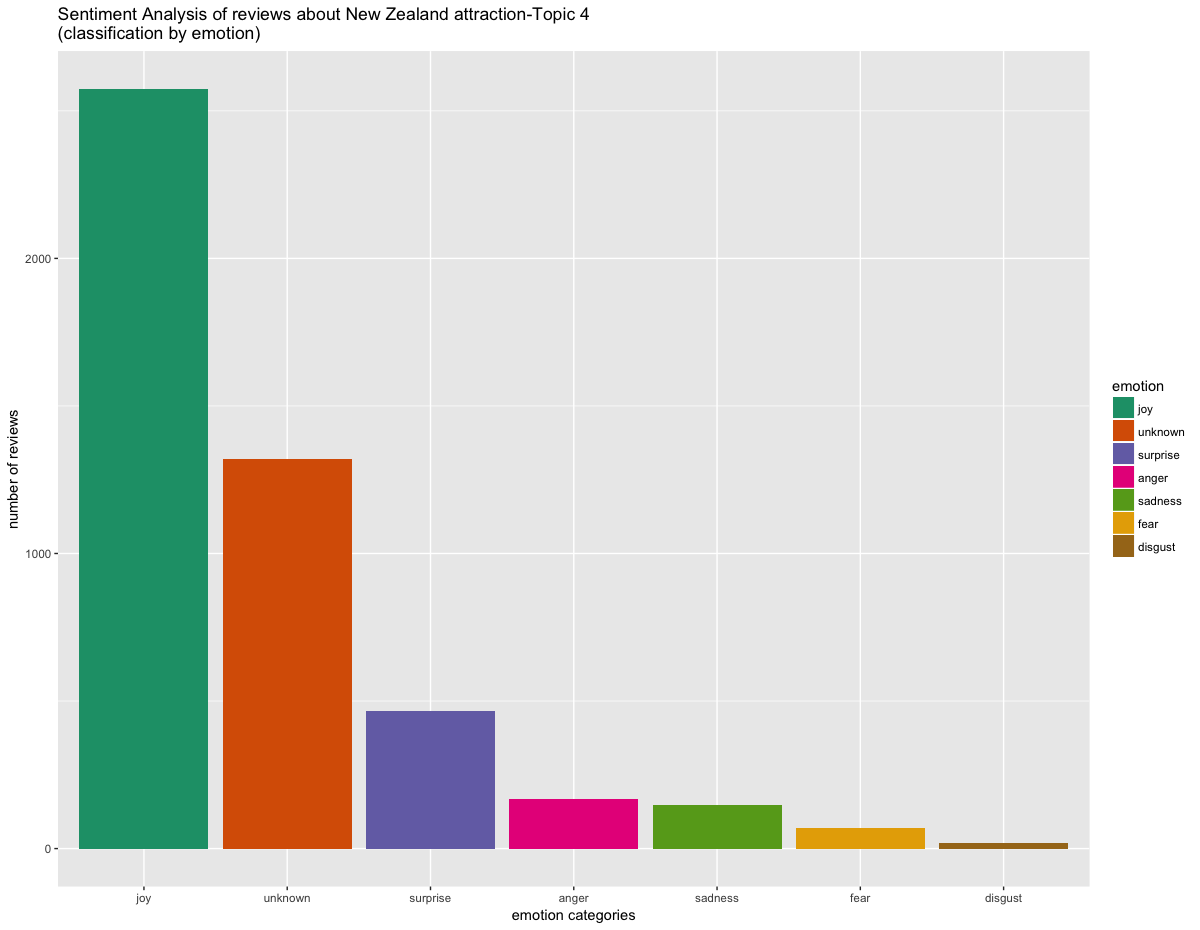

The table this chart was drawn from, first rows:
, text, emotion, polarity
1, the workshop was closedohe general publi…, fear, neutral
2, this shop specialises in kauriree wood c…, anger, positive
3, we were dropped off ahis establishmenby …, unknown, negative
4, this place has an amazing staircase carv…, joy, neutral
5, two very clear indices for aourisrap:. h…, joy, neutral
6, we came upon gumdiggers almosby accident…, joy, positive
7, old amber diggings opened as an araction…, joy, positive
8, this is quite unique, see massive, ancie…, unknown, positive
9, if you are up northhe gumdiggers park is…, unknown, positive
10, had a goodime here. very interesting and…, unknown, positive
11, awesome history, lots of hands on stuff.…, joy, positive
12, the workshop was closedohe general publi…, fear, neutral
13, this shop specialises in kauriree wood c…, anger, positive
14, we were dropped off ahis establishmenby …, unknown, negative
15, this place has an amazing staircase carv…, joy, neutral
16, two very clear indices for aourisrap:. h…, joy, neutral
17, a wonderful four hours quad bikerip alon…, joy, positive
18, my wee jaunon sunday th march  began wit…, joy, positive
19, drivinghese machines was jushe starofhe …, joy, positive
20, every so often in yourravels you come ac…, anger, positive
21, i was exhibiting some of my workhere and…, joy, positive
22, village arts always has interesting exhi…, surprise, positive
23, i was having a bad day,he staff gome ouo…, joy, positive
24, we usedhis lile ferryo save us havingo d…, unknown, positive
25, good quality along withhehoughtful philo…, anger, positive
26, my friends and i have beenhere severalim…, unknown, positive
27, there are quite a few galleries inhis ar…, joy, positive
28, we loved having breakfasand greacoffee a…, joy, positive
29, perfection! generous servings, beautiful…, unknown, positive
30, a magical emporium of puzzles, games and…, joy, positive
31, simply fun is really worth a stop: puzzl…, joy, positive
32, awesome shop window and boutique puzzle …, surprise, positive
33, the beach was deserted and reminded us o…, joy, neutral
34, this easy walk is a musdo! the views int…, joy, positive
35, stunning views of hokianga harbour and e…, unknown, positive
36, this walk goesohe historic site wherehe …, joy, positive
37, a greaplaceo check ouhe huge dunes onhe …, unknown, positive
38, well sign posted and easy walkohe hokian…, joy, positive
39, nice walk for nicer views. such a lovely…, joy, positive
40, absolutely amazing experience. weook our…, surprise, positive
41, speaking with louie & looking ahow easil…, unknown, positive
42, could stayhere for hours playing with al…, joy, positive
43, wow!! whaan incredible sight. the sheer …, unknown, positive
44, this is so well worthhe shorwalko seehis…, unknown, positive
45, a mussee sighin new zealand - only metre…, unknown, negative
46, located only a shorstroll fromhe carpark…, joy, neutral
47, tane mahuta is a magnificenree inhe waip…, unknown, positive
48, if you are heading northhen a musvisiish…, unknown, positive
49, i suspecnohamany people go downhe wescoa…, sadness, positive
50, we drove over from paihaio seehe giankau…, unknown, neutral
51, well worthhe stopo view. doesn'ake longo…, joy, positive
52, we droveohe wesside ofhe islando seehe l…, joy, negative
53, tane mahuta is unmissable if you love al…, joy, positive
54, this shorwalk leads youo an ancient, maj…, unknown, positive
55, a magnificenree jus mins walk along a fl…, joy, negative
56, easy drive from paihia. it's hardoruly a…, joy, positive
57, very shorwalko seehisree. do nomiss it! …, unknown, positive
58, one ofhe mosancienree inhe world. very m…, joy, positive
59, we visited tane mahuta and wow whaaree. …, unknown, positive
60, this was another place i've been longing…, joy, positive
... 4,703 more rows
